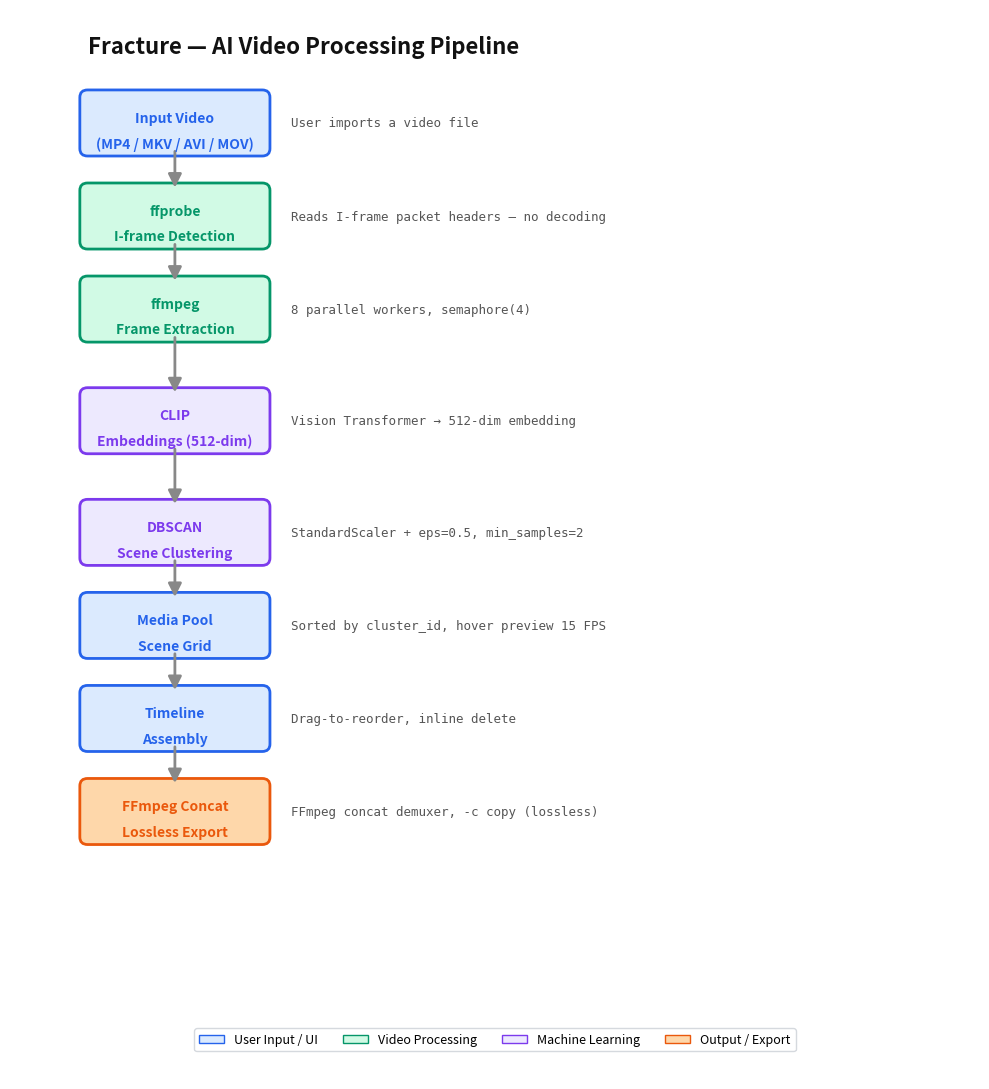

The matplotlib source for this figure:
import matplotlib.pyplot as plt
import matplotlib.patches as mpatches
from matplotlib.patches import FancyBboxPatch, FancyArrowPatch

fig, ax = plt.subplots(1, 1, figsize=(10, 11))
ax.set_xlim(0, 10)
ax.set_ylim(0, 11.5)
ax.axis("off")
ax.set_facecolor("white")

COLORS = {
    "blue":   {"fill": "#DBEAFE", "edge": "#2563EB"},
    "green":  {"fill": "#D1FAE5", "edge": "#059669"},
    "purple": {"fill": "#EDE9FE", "edge": "#7C3AED"},
    "orange": {"fill": "#FED7AA", "edge": "#EA580C"},
}

BW = 1.8
BH = 0.55
CX = 0.8

# (x, y_bottom, text, color)
boxes = [
    (CX, 10.0, "Input Video\n(MP4 / MKV / AVI / MOV)",     "blue"),
    (CX, 9.0,  "ffprobe\nI-frame Detection",               "green"),
    (CX, 8.0,  "ffmpeg\nFrame Extraction",                 "green"),
    (CX, 6.8,  "CLIP\nEmbeddings (512-dim)",               "purple"),
    (CX, 5.6,  "DBSCAN\nScene Clustering",                "purple"),
    (CX, 4.6,  "Media Pool\nScene Grid",                   "blue"),
    (CX, 3.6,  "Timeline\nAssembly",                       "blue"),
    (CX, 2.6,  "FFmpeg Concat\nLossless Export",           "orange"),
]

annotations = [
    "User imports a video file",
    "Reads I-frame packet headers \u2014 no decoding",
    "8 parallel workers, semaphore(4)",
    "Vision Transformer \u2192 512-dim embedding",
    "StandardScaler + eps=0.5, min_samples=2",
    "Sorted by cluster_id, hover preview 15 FPS",
    "Drag-to-reorder, inline delete",
    "FFmpeg concat demuxer, -c copy (lossless)",
]

for i, (x, y, text, color) in enumerate(boxes):
    c = COLORS[color]
    bbox = FancyBboxPatch(
        (x, y), BW, BH,
        boxstyle="round,pad=0.08",
        facecolor=c["fill"],
        edgecolor=c["edge"],
        linewidth=2,
    )
    ax.add_patch(bbox)

    lines = text.split("\n")
    for j, line in enumerate(lines):
        ax.text(
            x + BW / 2, y + BH - 0.08 - (j + 0.5) * (BH / len(lines)),
            line, ha="center", va="center",
            fontsize=10, fontweight="bold", color=c["edge"],
        )

    # annotation to the right
    ax.text(
        x + BW + 0.3, y + BH / 2, annotations[i],
        ha="left", va="center", fontsize=9, color="#555555", fontfamily="monospace",
    )

# Arrows between consecutive boxes
for src in range(len(boxes) - 1):
    dst = src + 1
    xc = boxes[src][0] + BW / 2
    y_start = boxes[src][1]       # bottom of source
    y_end = boxes[dst][1] + BH    # top of destination
    arrow = FancyArrowPatch(
        (xc, y_start), (xc, y_end),
        arrowstyle="-|>", color="#888888",
        linewidth=2, mutation_scale=20,
    )
    ax.add_patch(arrow)

# Title
ax.text(
    CX, 11.1,
    "Fracture \u2014 AI Video Processing Pipeline",
    fontsize=16, fontweight="bold", ha="left", va="center", color="#111111",
)

# Legend
legend_elements = [
    mpatches.Patch(facecolor="#DBEAFE", edgecolor="#2563EB", label="User Input / UI"),
    mpatches.Patch(facecolor="#D1FAE5", edgecolor="#059669", label="Video Processing"),
    mpatches.Patch(facecolor="#EDE9FE", edgecolor="#7C3AED", label="Machine Learning"),
    mpatches.Patch(facecolor="#FED7AA", edgecolor="#EA580C", label="Output / Export"),
]
ax.legend(
    handles=legend_elements, loc="lower center", ncol=4,
    framealpha=0.9, edgecolor="#D1D5DB", fontsize=9,
    bbox_to_anchor=(0.5, 0.02),
)

plt.tight_layout()
plt.savefig("fracture_pipeline.pdf", dpi=200, bbox_inches="tight", facecolor="white")
plt.savefig("fracture_pipeline.png", dpi=200, bbox_inches="tight", facecolor="white")
print("Generated fracture_pipeline.pdf and fracture_pipeline.png")
